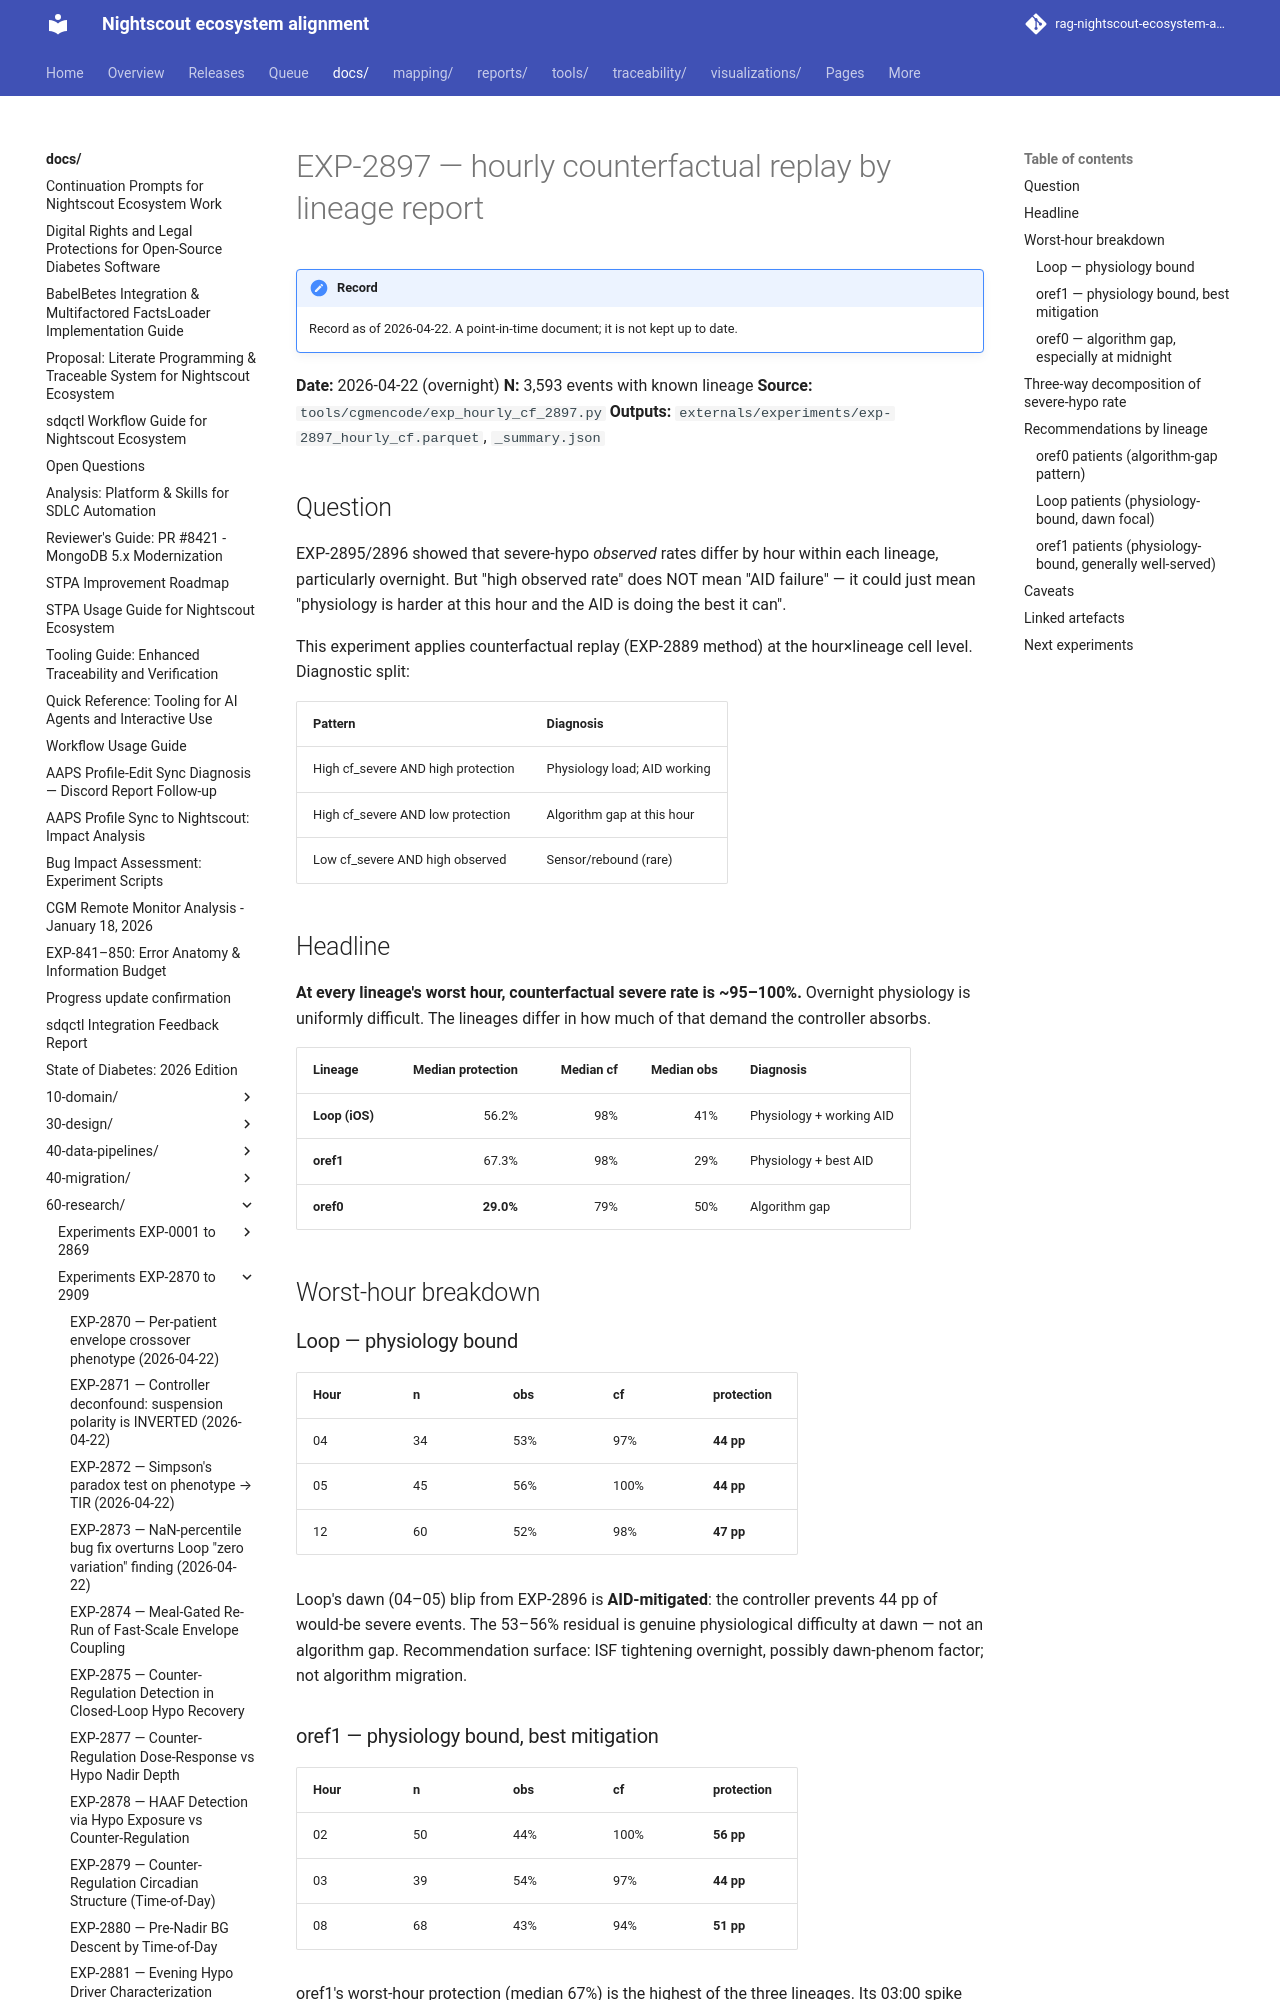

repository: bewest/rag-nightscout-ecosystem-alignment · page: docs/60-research/exp-2897-hourly-cf-report-2026-04-22.html · generator: mkdocs

# EXP-2897 — hourly counterfactual replay by lineage report

**Date:** 2026-04-22 (overnight)
**N:** 3,593 events with known lineage
**Source:** `tools/cgmencode/exp_hourly_cf_2897.py`
**Outputs:** `externals/experiments/exp-2897_hourly_cf.parquet`, `_summary.json`

## Question

EXP-2895/2896 showed that severe-hypo *observed* rates differ by hour
within each lineage, particularly overnight. But "high observed rate"
does NOT mean "AID failure" — it could just mean "physiology is harder
at this hour and the AID is doing the best it can".

This experiment applies counterfactual replay (EXP-2889 method) at the
hour×lineage cell level. Diagnostic split:

| Pattern                              | Diagnosis                       |
|--------------------------------------|---------------------------------|
| High cf_severe AND high protection   | Physiology load; AID working    |
| High cf_severe AND low protection    | Algorithm gap at this hour      |
| Low cf_severe AND high observed      | Sensor/rebound (rare)           |

## Headline

**At every lineage's worst hour, counterfactual severe rate is ~95–100%.**
Overnight physiology is uniformly difficult. The lineages differ in how
much of that demand the controller absorbs.

| Lineage         | Median protection | Median cf | Median obs | Diagnosis                |
|-----------------|------------------:|----------:|-----------:|--------------------------|
| **Loop (iOS)**  |        56.2%      |    98%    |    41%     | Physiology + working AID |
| **oref1**       |        67.3%      |    98%    |    29%     | Physiology + best AID    |
| **oref0**       |   **29.0%**       |    79%    |    50%     | Algorithm gap            |

## Worst-hour breakdown

### Loop — physiology bound
| Hour | n  | obs   | cf    | protection |
|------|----|-------|-------|------------|
| 04   | 34 | 53%   | 97%   | **44 pp**  |
| 05   | 45 | 56%   | 100%  | **44 pp**  |
| 12   | 60 | 52%   | 98%   | **47 pp**  |

Loop's dawn (04–05) blip from EXP-2896 is **AID-mitigated**: the
controller prevents 44 pp of would-be severe events. The 53–56% residual
is genuine physiological difficulty at dawn — not an algorithm gap.
Recommendation surface: ISF tightening overnight, possibly dawn-phenom
factor; not algorithm migration.

### oref1 — physiology bound, best mitigation
| Hour | n  | obs   | cf    | protection |
|------|----|-------|-------|------------|
| 02   | 50 | 44%   | 100%  | **56 pp**  |
| 03   | 39 | 54%   | 97%   | **44 pp**  |
| 08   | 68 | 43%   | 94%   | **51 pp**  |

oref1's worst-hour protection (median 67%) is the highest of the three
lineages. Its 03:00 spike from EXP-2896 reflects physiology, not
algorithm shortfall.
